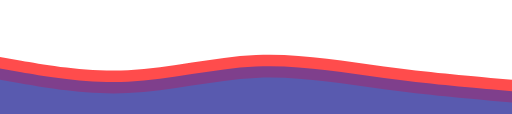
t = 0.00 s
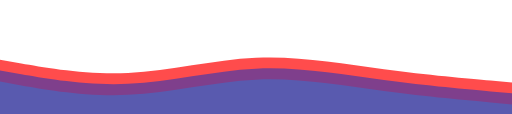
t = 1.50 s
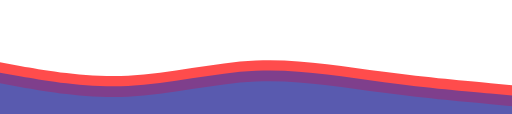
t = 3.00 s
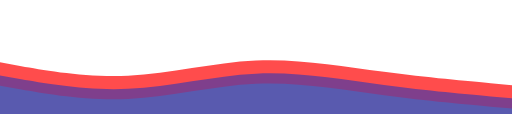
t = 5.00 s
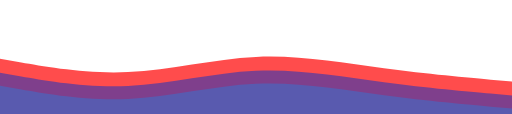
t = 7.00 s
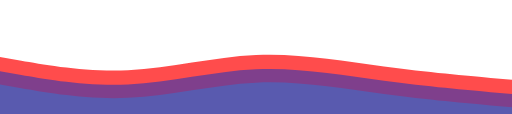
t = 8.00 s

The animated SVG that drew these frames (rendered in a browser with its animation timeline set to each time). Animation: 3 SMIL elements (animate=3); frames cover the first 8.00 s, repeats indefinitely.

<svg viewBox="0 0 1440 320" xmlns="http://www.w3.org/2000/svg" preserveAspectRatio="none">
  <path d="M0,160L60,170.7C120,181,240,203,360,197.3C480,192,600,160,720,154.7C840,149,960,171,1080,186.7C1200,203,1320,213,1380,218.7L1440,224L1440,320L1380,320C1320,320,1200,320,1080,320C960,320,840,320,720,320C600,320,480,320,360,320C240,320,120,320,60,320L0,320Z" fill="#ff0000" opacity="0.7">
    <animate attributeName="d" dur="8s" repeatCount="indefinite" values="M0,160L60,170.7C120,181,240,203,360,197.3C480,192,600,160,720,154.7C840,149,960,171,1080,186.7C1200,203,1320,213,1380,218.7L1440,224L1440,320L1380,320C1320,320,1200,320,1080,320C960,320,840,320,720,320C600,320,480,320,360,320C240,320,120,320,60,320L0,320Z;M0,180L60,190.7C120,201,240,223,360,217.3C480,212,600,180,720,174.7C840,169,960,191,1080,206.7C1200,223,1320,233,1380,238.7L1440,244L1440,320L1380,320C1320,320,1200,320,1080,320C960,320,840,320,720,320C600,320,480,320,360,320C240,320,120,320,60,320L0,320Z;M0,160L60,170.7C120,181,240,203,360,197.3C480,192,600,160,720,154.7C840,149,960,171,1080,186.7C1200,203,1320,213,1380,218.7L1440,224L1440,320L1380,320C1320,320,1200,320,1080,320C960,320,840,320,720,320C600,320,480,320,360,320C240,320,120,320,60,320L0,320Z" />
  </path>
  <path d="M0,192L60,202.7C120,213,240,235,360,229.3C480,224,600,192,720,186.7C840,181,960,203,1080,218.7C1200,235,1320,245,1380,250.7L1440,256L1440,320L1380,320C1320,320,1200,320,1080,320C960,320,840,320,720,320C600,320,480,320,360,320C240,320,120,320,60,320L0,320Z" fill="#0033cc" opacity="0.5">
    <animate attributeName="d" dur="10s" repeatCount="indefinite" values="M0,192L60,202.7C120,213,240,235,360,229.3C480,224,600,192,720,186.7C840,181,960,203,1080,218.7C1200,235,1320,245,1380,250.7L1440,256L1440,320L1380,320C1320,320,1200,320,1080,320C960,320,840,320,720,320C600,320,480,320,360,320C240,320,120,320,60,320L0,320Z;M0,212L60,222.7C120,233,240,255,360,249.3C480,244,600,212,720,206.7C840,201,960,223,1080,238.7C1200,255,1320,265,1380,270.7L1440,276L1440,320L1380,320C1320,320,1200,320,1080,320C960,320,840,320,720,320C600,320,480,320,360,320C240,320,120,320,60,320L0,320Z;M0,192L60,202.7C120,213,240,235,360,229.3C480,224,600,192,720,186.7C840,181,960,203,1080,218.7C1200,235,1320,245,1380,250.7L1440,256L1440,320L1380,320C1320,320,1200,320,1080,320C960,320,840,320,720,320C600,320,480,320,360,320C240,320,120,320,60,320L0,320Z" />
  </path>
  <path d="M0,224L60,234.7C120,245,240,267,360,261.3C480,256,600,224,720,218.7C840,213,960,235,1080,250.7C1200,267,1320,277,1380,282.7L1440,288L1440,320L1380,320C1320,320,1200,320,1080,320C960,320,840,320,720,320C600,320,480,320,360,320C240,320,120,320,60,320L0,320Z" fill="#0099ff" opacity="0.3">
    <animate attributeName="d" dur="12s" repeatCount="indefinite" values="M0,224L60,234.7C120,245,240,267,360,261.3C480,256,600,224,720,218.7C840,213,960,235,1080,250.7C1200,267,1320,277,1380,282.7L1440,288L1440,320L1380,320C1320,320,1200,320,1080,320C960,320,840,320,720,320C600,320,480,320,360,320C240,320,120,320,60,320L0,320Z;M0,244L60,254.7C120,265,240,287,360,281.3C480,276,600,244,720,238.7C840,233,960,255,1080,270.7C1200,287,1320,297,1380,302.7L1440,308L1440,320L1380,320C1320,320,1200,320,1080,320C960,320,840,320,720,320C600,320,480,320,360,320C240,320,120,320,60,320L0,320Z;M0,224L60,234.7C120,245,240,267,360,261.3C480,256,600,224,720,218.7C840,213,960,235,1080,250.7C1200,267,1320,277,1380,282.7L1440,288L1440,320L1380,320C1320,320,1200,320,1080,320C960,320,840,320,720,320C600,320,480,320,360,320C240,320,120,320,60,320L0,320Z" />
  </path>
</svg>
